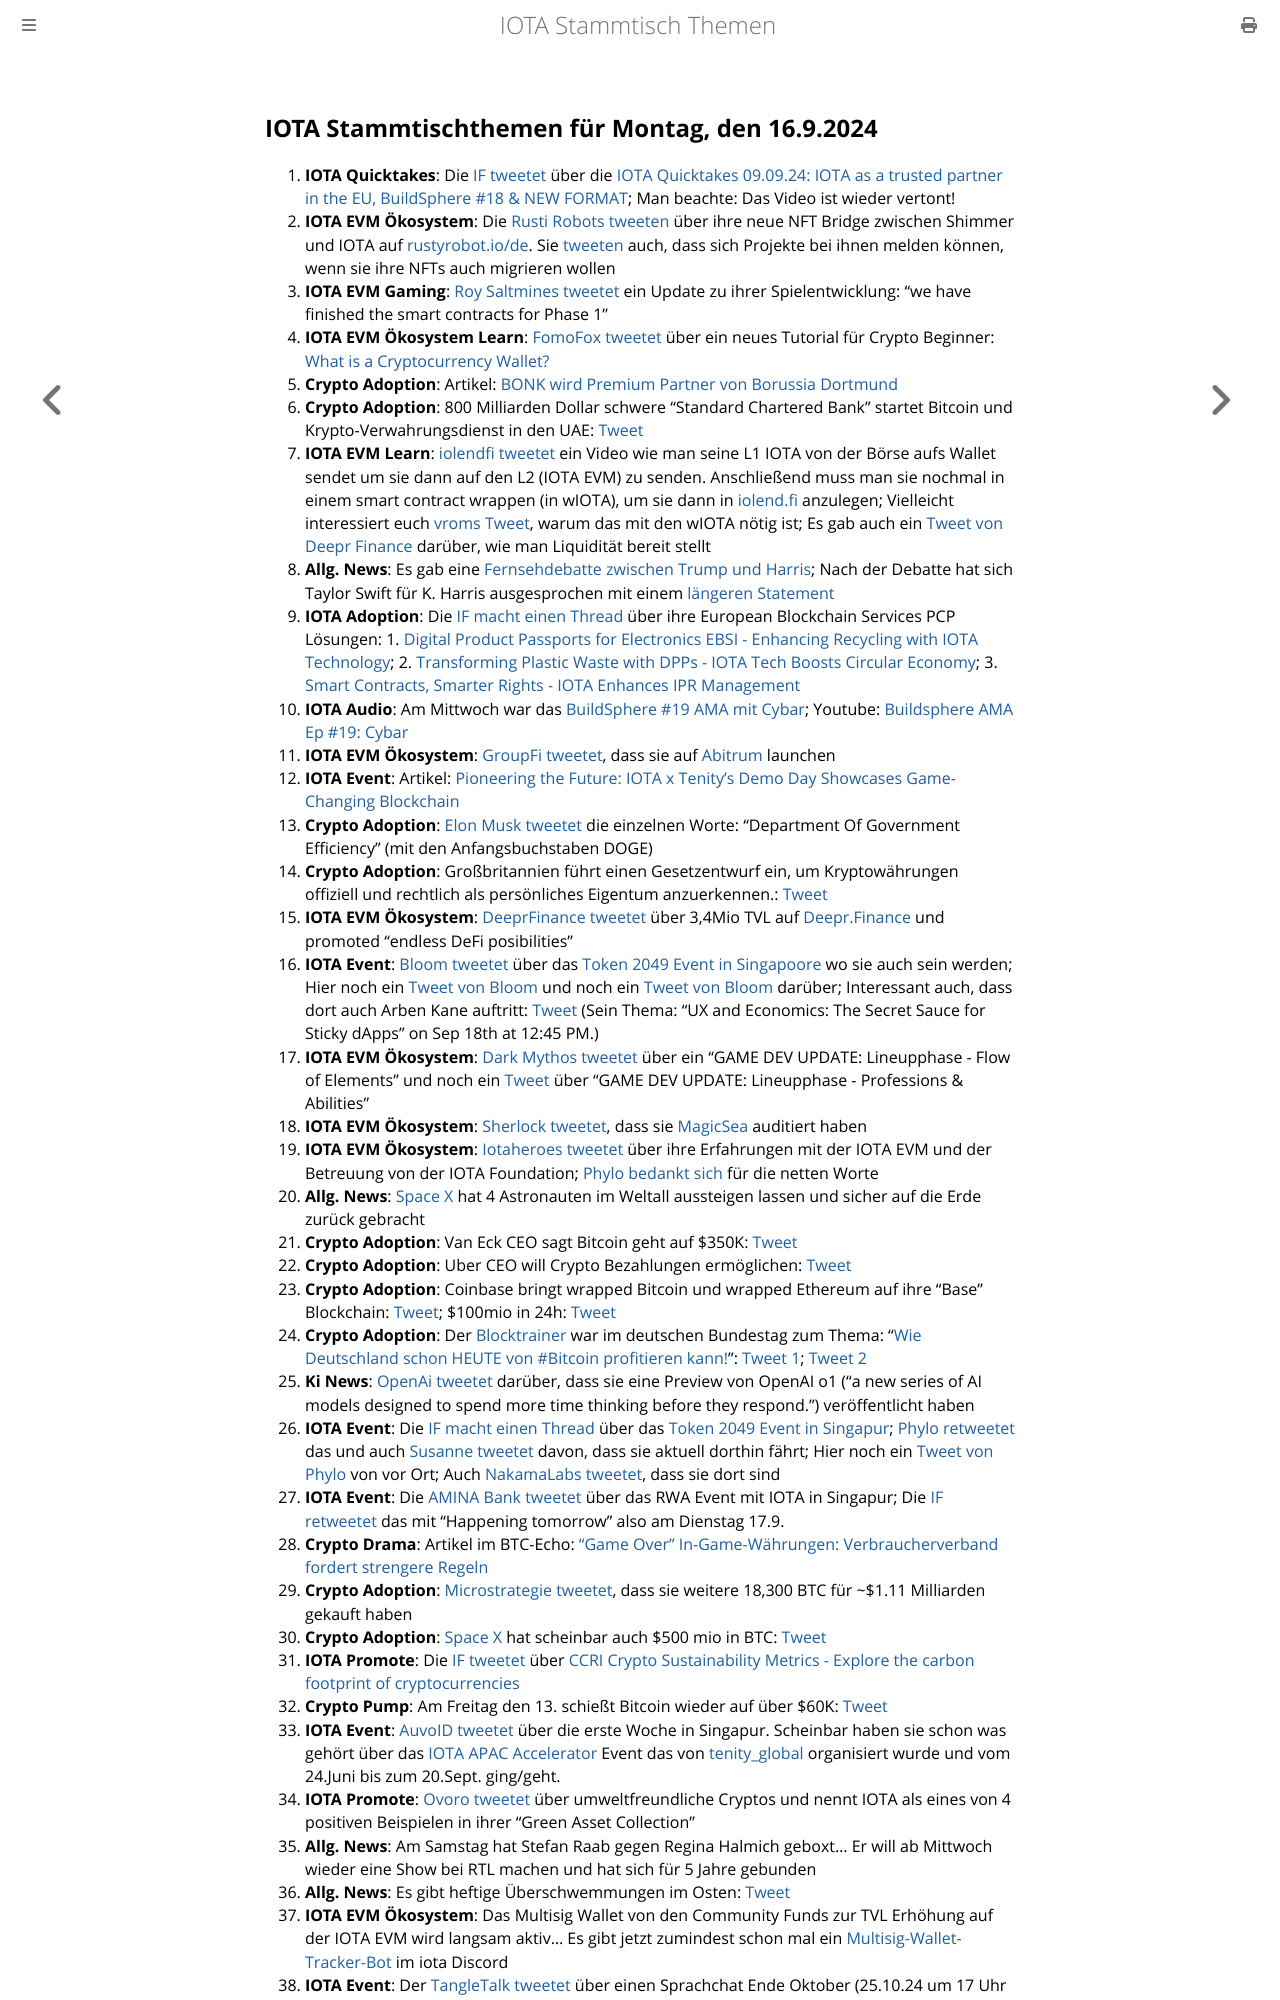

repository: iota-community/community-events · page: stammtisch/2024-09-16/index.html · generator: mdbook

## IOTA Stammtischthemen für Montag, den 16.9.2024

1. **IOTA Quicktakes**: Die [IF tweetet](https://x.com/iota/status/1833173520093683759) über die [IOTA Quicktakes 09.09.24: IOTA as a trusted partner in the EU, BuildSphere #18 & NEW FORMAT](https://www.youtube.com/watch?v=yJmKmiz8B4A); Man beachte: Das Video ist wieder vertont!
2. **IOTA EVM Ökosystem**: Die [Rusti Robots tweeten](https://x.com/RustyRobotCC/status/1833370866132152799) über ihre neue NFT Bridge zwischen Shimmer und IOTA auf [rustyrobot.io/de](https://www.rustyrobot.io/de). Sie [tweeten](https://x.com/RustyRobotCC/status/1833371220445970458) auch, dass sich Projekte bei ihnen melden können, wenn sie ihre NFTs auch migrieren wollen
3. **IOTA EVM Gaming**: [Roy Saltmines tweetet](https://x.com/SaltminesRoy/status/1833386151220269481) ein Update zu ihrer Spielentwicklung: "we have finished the smart contracts for Phase 1"
4. **IOTA EVM Ökosystem Learn**: [FomoFox tweetet](https://x.com/FOMO_Fox/status/1833475515564376274) über ein neues Tutorial für Crypto Beginner: [What is a Cryptocurrency Wallet?](https://fomofox.info/education/understanding-cryptocurrency-wallets/)
5. **Crypto Adoption**: Artikel: [BONK wird Premium Partner von Borussia Dortmund](https://www.btc-echo.de/schlagzeilen/dortmund-im-memecoin-fieber-bonk-wird-partner-des-bvb-191536/)
6. **Crypto Adoption**: 800 Milliarden Dollar schwere "Standard Chartered Bank" startet Bitcoin und Krypto-Verwahrungsdienst in den UAE: [Tweet](https://x.com/BitcoinMagazine/status/1833609345868661125)
7. **IOTA EVM Learn**: [iolendfi tweetet](https://x.com/iolendfi/status/1833601066660679682) ein Video wie man seine L1 IOTA von der Börse aufs Wallet sendet um sie dann auf den L2 (IOTA EVM) zu senden. Anschließend muss man sie nochmal in einem smart contract wrappen (in wIOTA), um sie dann in [iolend.fi](https://www.iolend.fi/markets) anzulegen; Vielleicht interessiert euch [vroms Tweet](https://x.com/Vrom14286662/status/1833623671992201587), warum das mit den wIOTA nötig ist; Es gab auch ein [Tweet von Deepr Finance](https://x.com/DeeprFinance/status/1833866633527300423) darüber, wie man Liquidität bereit stellt
8. **Allg. News**: Es gab eine [Fernsehdebatte zwischen Trump und Harris](); Nach der Debatte hat sich Taylor Swift für K. Harris ausgesprochen mit einem [längeren Statement](https://x.com/wallstreetbets/status/1833705234457071725)
9. **IOTA Adoption**: Die [IF macht einen Thread](https://x.com/iota/status/1833837901215338601) über ihre European Blockchain Services PCP Lösungen: 1. [Digital Product Passports for Electronics EBSI - Enhancing Recycling with IOTA Technology](https://blog.iota.org/dpp-for-electronics-iota/); 2. [Transforming Plastic Waste with DPPs - IOTA Tech Boosts Circular Economy](https://blog.iota.org/dpp-plastics-iota/); 3. [Smart Contracts, Smarter Rights - IOTA Enhances IPR Management](https://blog.iota.org/ipr-management-iota/)
10. **IOTA Audio**: Am Mittwoch war das [BuildSphere #19 AMA mit Cybar](https://x.com/iota/status/1833868098887147868); Youtube: [Buildsphere AMA Ep #19: Cybar](https://www.youtube.com/watch?v=dNrjBAIdBMk)
11. **IOTA EVM Ökosystem**:  [GroupFi tweetet](https://x.com/groupfi_ai/status/1833855714038563194), dass sie auf [Abitrum](https://x.com/arbitrum) launchen
12. **IOTA Event**: Artikel: [Pioneering the Future: IOTA x Tenity’s Demo Day Showcases Game-Changing Blockchain](https://cryptonewsfocus.com/pioneering-the-future-iota-x-tenitys-demo-day-showcases-game-changing-blockchain-projects/)
13. **Crypto Adoption**: [Elon Musk tweetet](https://x.com/elonmusk/status/1834104386303520822) die einzelnen Worte: "Department Of Government Efficiency" (mit den Anfangsbuchstaben DOGE)
14. **Crypto Adoption**: Großbritannien führt einen Gesetzentwurf ein, um Kryptowährungen offiziell und rechtlich als persönliches Eigentum anzuerkennen.: [Tweet](https://x.com/wallstreetbets/status/1833907716047430010)
15. **IOTA EVM Ökosystem**: [DeeprFinance tweetet](https://x.com/DeeprFinance/status/1833889041386811421) über 3,4Mio TVL auf [Deepr.Finance](deepr.finance) und promoted "endless DeFi posibilities"
16. **IOTA Event**: [Bloom tweetet](https://x.com/bloomwalletio/status/1833923149416513766) über das [Token 2049 Event in Singapoore](https://x.com/token2049) wo sie auch sein werden; Hier noch ein [Tweet von Bloom](https://x.com/bloomwalletio/status/1834217867220582866) und noch ein [Tweet von Bloom](https://x.com/bloomwalletio/status/1834564634206224876) darüber; Interessant auch, dass dort auch Arben Kane auftritt: [Tweet](https://x.com/token2049/status/1834192956389216585) (Sein Thema: "UX and Economics: The Secret Sauce for Sticky dApps” on Sep 18th at 12:45 PM.)
17. **IOTA EVM Ökosystem**: [Dark Mythos tweetet](https://x.com/DarkMythosIOTA/status/1834128987083120953) über ein "GAME DEV UPDATE: Lineupphase - Flow of Elements" und noch ein [Tweet](https://x.com/DarkMythosIOTA/status/1835572755401494691) über "GAME DEV UPDATE: Lineupphase - Professions & Abilities"
18. **IOTA EVM Ökosystem**: [Sherlock tweetet](https://x.com/sherlockdefi/status/1833933718303498683), dass sie [MagicSea](https://x.com/MagicSeaDEX) auditiert haben
19. **IOTA EVM Ökosystem**: [Iotaheroes tweetet](https://x.com/IotaHeroes/status/1834173956116390318) über ihre Erfahrungen mit der IOTA EVM und der Betreuung von der IOTA Foundation; [Phylo bedankt sich](https://x.com/PhyloIota/status/1834176113754751160) für die netten Worte
20. **Allg. News**: [Space X](https://x.com/SpaceX) hat 4 Astronauten im Weltall aussteigen lassen und sicher auf die Erde zurück gebracht
21. **Crypto Adoption**: Van Eck CEO sagt Bitcoin geht auf $350K: [Tweet](https://x.com/Vivek4real_/status/1834345582388744418)
22. **Crypto Adoption**: Uber CEO will Crypto Bezahlungen ermöglichen: [Tweet](https://x.com/bitcoinlfgo/status/1834159097559580853)
23. **Crypto Adoption**: Coinbase bringt wrapped Bitcoin und wrapped Ethereum auf ihre "Base" Blockchain: [Tweet](https://x.com/bitcoinlfgo/status/1834215693736165816); $100mio in 24h: [Tweet](https://x.com/tomwanhh/status/1834332049379049926)
24. **Crypto Adoption**: Der [Blocktrainer](https://x.com/blocktrainer) war im deutschen Bundestag zum Thema: "[Wie Deutschland schon HEUTE von #Bitcoin profitieren kann!](https://www.blocktrainer.de/blog/wie-deutschland-heute-schon-von-bitcoin-profitieren-kann)": [Tweet 1](https://x.com/blocktrainer/status/1834286610676154484); [Tweet 2](https://x.com/blocktrainer/status/1834333913931563334)
25. **Ki News**: [OpenAi tweetet](https://x.com/OpenAI/status/1834278217626317026) darüber, dass sie eine Preview von OpenAI o1 ("a new series of AI models designed to spend more time thinking before they respond.") veröffentlicht haben
26. **IOTA Event**: Die [IF macht einen Thread](https://x.com/iota/status/1834532483028636097) über das [Token 2049 Event in Singapur](https://x.com/token2049); [Phylo retweetet](https://x.com/PhyloIota/status/1834544140199313778) das und auch [Susanne tweetet](https://x.com/SusanneKrone/status/1834624465541468661) davon, dass sie aktuell dorthin fährt; Hier noch ein [Tweet von Phylo](https://x.com/PhyloIota/status/1835594958171971935) von vor Ort; Auch [NakamaLabs tweetet](https://x.com/Nakama_Labs/status/1835641232061575440), dass sie dort sind
27. **IOTA Event**: Die [AMINA Bank tweetet](https://x.com/AMINABankGlobal/status/1834560450337386851) über das RWA Event mit IOTA in Singapur; Die [IF retweetet](https://x.com/iota/status/1835561150508917150) das mit "Happening tomorrow" also am Dienstag 17.9.
28. **Crypto Drama**: Artikel im BTC-Echo: ["Game Over" In-Game-Währungen: Verbraucherverband fordert strengere Regeln](https://www.btc-echo.de/schlagzeilen/in-game-waehrungen-verbraucherverband-fordert-strengere-regeln-191709/)
29. **Crypto Adoption**: [Microstrategie tweetet](https://x.com/saylor/status/1834564555944481227), dass sie weitere 18,300 BTC für ~$1.11 Milliarden gekauft haben
30. **Crypto Adoption**: [Space X](https://x.com/SpaceX) hat scheinbar auch $500 mio in BTC: [Tweet](https://x.com/Vivek4real_/status/1834869969584054348)
31. **IOTA Promote**: Die [IF tweetet](https://x.com/iota/status/1834592873389449518) über [CCRI Crypto Sustainability Metrics - Explore the carbon footprint of cryptocurrencies](https://indices.carbon-ratings.com/)
32. **Crypto Pump**: Am Freitag den 13. schießt Bitcoin wieder auf über $60K: [Tweet](https://x.com/hoss_crypto/status/1834697754712719684)
33. **IOTA Event**: [AuvoID tweetet](https://x.com/AuvoDigital/status/1835210481579217073) über die erste Woche in Singapur. Scheinbar haben sie schon was gehört über das [IOTA APAC Accelerator](https://www.tenity.com/programs/iota-apac-accelerator) Event das von [tenity_global](https://twitter.com/tenity_global) organisiert wurde und vom 24.Juni bis zum 20.Sept. ging/geht.
34. **IOTA Promote**: [Ovoro tweetet](https://x.com/AppOvoro/status/1834532485025210427) über umweltfreundliche Cryptos und nennt IOTA als eines von 4 positiven Beispielen in ihrer "Green Asset Collection" 
35. **Allg. News**: Am Samstag hat Stefan Raab gegen Regina Halmich geboxt... Er will ab Mittwoch wieder eine Show bei RTL machen und hat sich für 5 Jahre gebunden
36. **Allg. News**: Es gibt heftige Überschwemmungen im Osten: [Tweet](https://x.com/NurderK/status/1835227703303172113)
37. **IOTA EVM Ökosystem**: Das Multisig Wallet von den Community Funds zur TVL Erhöhung auf der IOTA EVM wird langsam aktiv... Es gibt jetzt zumindest schon mal ein [Multisig-Wallet-Tracker-Bot](https://discord.com/channels/397872799483428865/1284022214420729856/1284060362995666994) im iota Discord
38. **IOTA Ev
